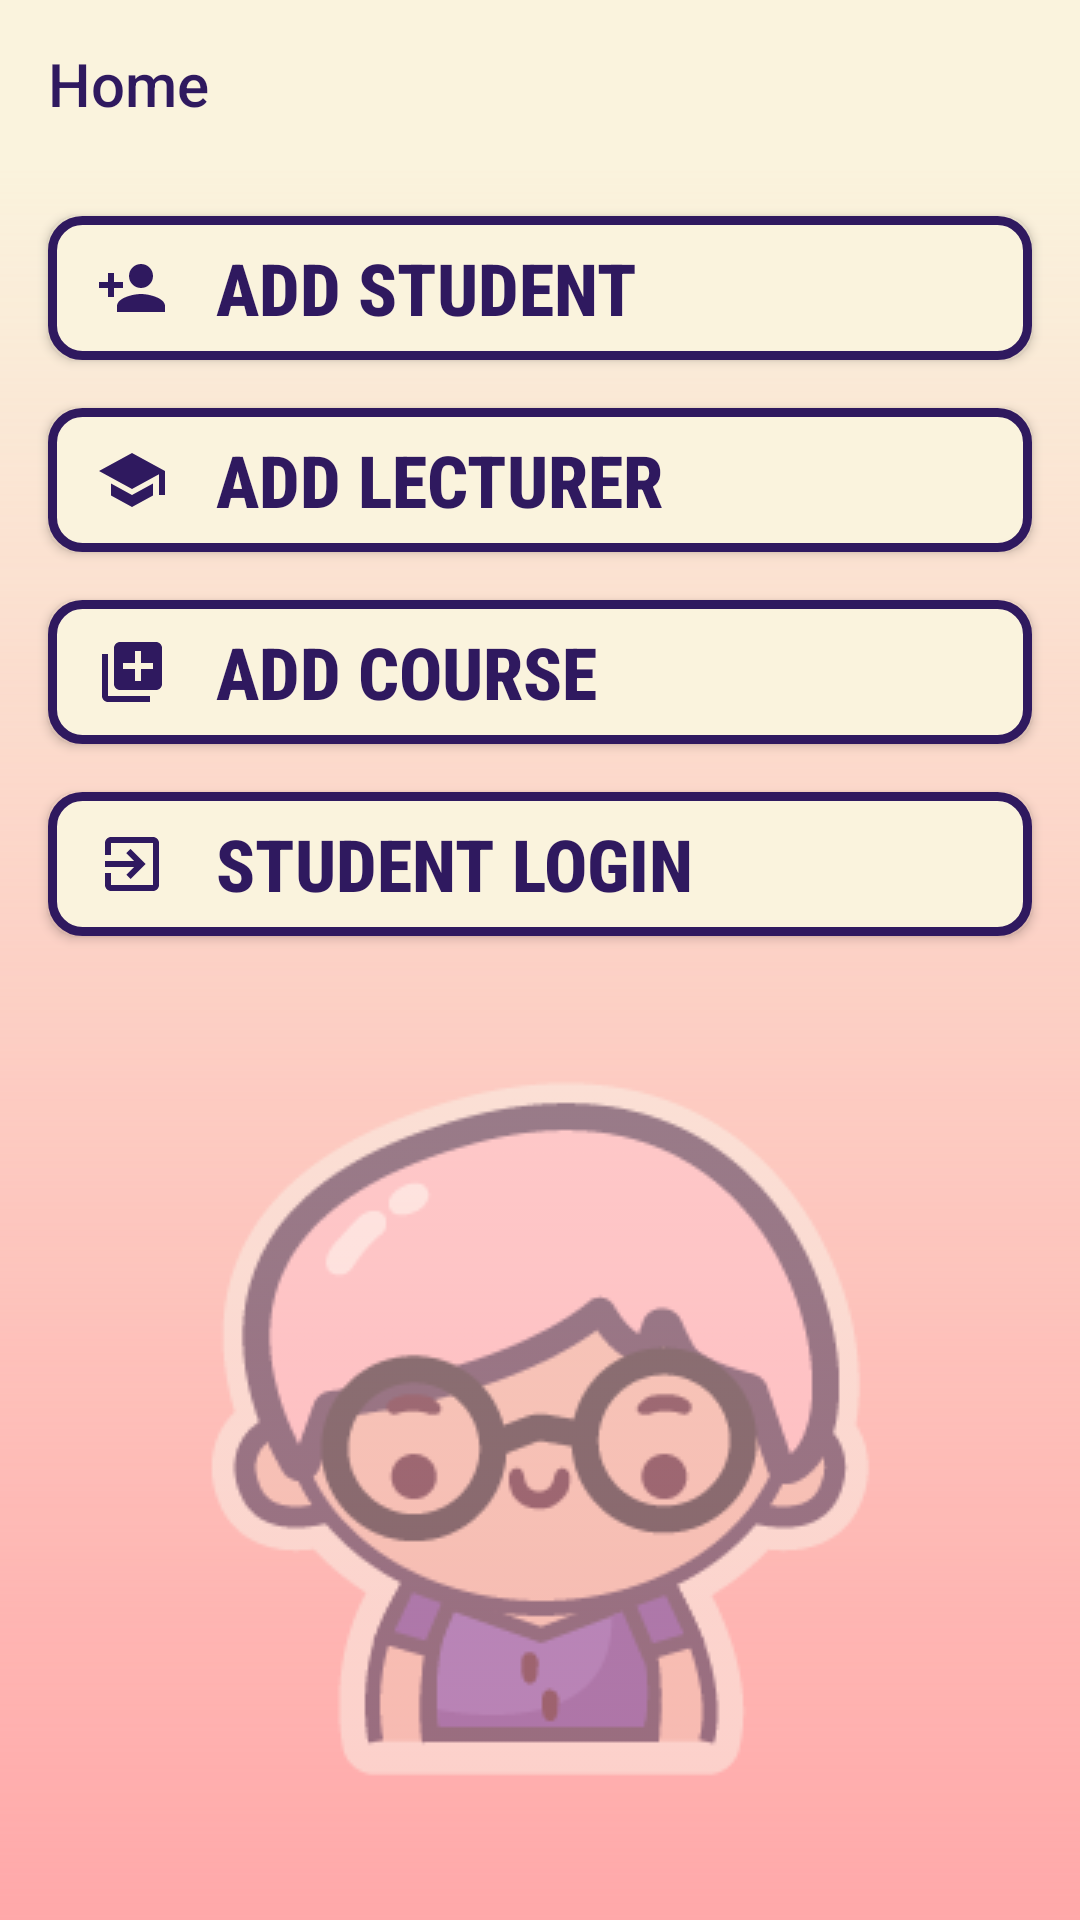

This screen was rendered from an Android layout file. Write that file and the resources it references.
<!-- AndroidManifest.xml: application theme AppTheme -->
<!-- res/layout/activity_starter.xml -->
<?xml version="1.0" encoding="utf-8"?>
<androidx.constraintlayout.widget.ConstraintLayout xmlns:android="http://schemas.android.com/apk/res/android"
    xmlns:app="http://schemas.android.com/apk/res-auto"
    xmlns:tools="http://schemas.android.com/tools"
    android:layout_width="match_parent"
    android:layout_height="match_parent"
    android:background="@color/color1"
    tools:context=".Starter">

    <androidx.appcompat.widget.Toolbar
        android:id="@+id/toolbar"
        android:layout_width="match_parent"
        android:layout_height="wrap_content"
        android:background="?attr/colorPrimary"
        android:minHeight="?attr/actionBarSize"
        android:theme="?attr/actionBarTheme"
        app:layout_constraintEnd_toEndOf="parent"
        app:layout_constraintStart_toStartOf="parent"
        app:layout_constraintTop_toTopOf="parent"
        app:title="Home"
        app:titleTextColor="@color/color5" />

    <Button
        android:id="@+id/button_student"
        android:layout_width="0dp"
        android:layout_height="wrap_content"
        android:layout_marginStart="16dp"
        android:layout_marginTop="16dp"
        android:layout_marginEnd="16dp"
        android:background="@drawable/my_button_bg"
        android:drawableLeft="@drawable/ic_baseline_person_add_24"
        android:drawablePadding="16dp"
        android:fontFamily="sans-serif-condensed-medium"
        android:onClick="button_student_clicked"
        android:paddingLeft="16dp"
        android:text="Add Student"
        android:textAlignment="textStart"
        android:textColor="@color/color5"
        android:textSize="24sp"
        android:textStyle="bold"
        app:layout_constraintEnd_toEndOf="parent"
        app:layout_constraintStart_toStartOf="parent"
        app:layout_constraintTop_toBottomOf="@+id/toolbar" />

    <Button
        android:id="@+id/button_lecturer"
        android:layout_width="0dp"
        android:layout_height="wrap_content"
        android:layout_marginStart="16dp"
        android:layout_marginTop="16dp"
        android:layout_marginEnd="16dp"
        android:background="@drawable/my_button_bg"
        android:drawableLeft="@drawable/ic_baseline_school_24"
        android:drawablePadding="16dp"
        android:fontFamily="sans-serif-condensed-medium"
        android:onClick="button_lecturer_clicked"
        android:paddingLeft="16dp"
        android:text="Add Lecturer"
        android:textAlignment="textStart"
        android:textColor="@color/color5"
        android:textSize="24sp"
        android:textStyle="bold"
        app:layout_constraintEnd_toEndOf="parent"
        app:layout_constraintStart_toStartOf="parent"
        app:layout_constraintTop_toBottomOf="@+id/button_student" />

    <Button
        android:id="@+id/button_course"
        android:layout_width="0dp"
        android:layout_height="wrap_content"
        android:layout_marginStart="16dp"
        android:layout_marginTop="16dp"
        android:layout_marginEnd="16dp"
        android:background="@drawable/my_button_bg"
        android:drawableLeft="@drawable/ic_baseline_library_add_24"
        android:drawablePadding="16dp"
        android:fontFamily="sans-serif-condensed-medium"
        android:onClick="button_course_clicked"
        android:paddingLeft="16dp"
        android:text="Add Course"
        android:textAlignment="textStart"
        android:textColor="@color/color5"
        android:textSize="24sp"
        android:textStyle="bold"
        app:layout_constraintEnd_toEndOf="parent"
        app:layout_constraintStart_toStartOf="parent"
        app:layout_constraintTop_toBottomOf="@+id/button_lecturer" />

    <Button
        android:id="@+id/button_login"
        android:layout_width="0dp"
        android:layout_height="wrap_content"
        android:layout_marginStart="16dp"
        android:layout_marginTop="16dp"
        android:layout_marginEnd="16dp"
        android:background="@drawable/my_button_bg"
        android:drawableLeft="@drawable/ic_baseline_exit_to_app_24"
        android:drawablePadding="16dp"
        android:fontFamily="sans-serif-condensed-medium"
        android:onClick="button_login_clicked"
        android:paddingLeft="16dp"
        android:text="Student Login"
        android:textAlignment="textStart"
        android:textColor="@color/color5"
        android:textSize="24sp"
        android:textStyle="bold"
        app:layout_constraintEnd_toEndOf="parent"
        app:layout_constraintStart_toStartOf="parent"
        app:layout_constraintTop_toBottomOf="@+id/button_course" />

    <ImageView
        android:id="@+id/imageView5"
        android:layout_width="0dp"
        android:layout_height="0dp"
        app:layout_constraintBottom_toBottomOf="parent"
        app:layout_constraintEnd_toEndOf="parent"
        app:layout_constraintStart_toStartOf="parent"
        app:layout_constraintTop_toBottomOf="@+id/toolbar"
        app:srcCompat="@drawable/gradient" />

    <ImageView
        android:id="@+id/imageView19"
        android:layout_width="wrap_content"
        android:layout_height="wrap_content"
        android:alpha="0.5"
        app:layout_constraintBottom_toBottomOf="@+id/imageView5"
        app:layout_constraintEnd_toEndOf="parent"
        app:layout_constraintStart_toStartOf="parent"
        app:layout_constraintTop_toBottomOf="@+id/button_login"
        app:srcCompat="@drawable/reiner_outline" />

</androidx.constraintlayout.widget.ConstraintLayout>
<!-- resources referenced by this layout -->
<resources>
  <color name="color1">#FAF3DD</color>
  <color name="color5">#2F195F</color>
  <!-- drawable gradient (drawable) -->
  <?xml version="1.0" encoding="utf-8"?>
  <shape xmlns:android="http://schemas.android.com/apk/res/android">
      <gradient
          android:angle="90"
          android:startColor="@color/color2" />
  </shape>
  <!-- drawable ic_baseline_exit_to_app_24 (drawable) -->
  <vector xmlns:android="http://schemas.android.com/apk/res/android"
      android:width="24dp"
      android:height="24dp"
      android:tint="@color/color5"
      android:viewportWidth="24"
      android:viewportHeight="24">
      <path
          android:fillColor="@android:color/white"
          android:pathData="M10.09,15.59L11.5,17l5,-5 -5,-5 -1.41,1.41L12.67,11H3v2h9.67l-2.58,2.59zM19,3H5c-1.11,0 -2,0.9 -2,2v4h2V5h14v14H5v-4H3v4c0,1.1 0.89,2 2,2h14c1.1,0 2,-0.9 2,-2V5c0,-1.1 -0.9,-2 -2,-2z" />
  </vector>
  <!-- drawable ic_baseline_library_add_24 (drawable) -->
  <vector xmlns:android="http://schemas.android.com/apk/res/android"
      android:width="24dp"
      android:height="24dp"
      android:tint="@color/color5"
      android:viewportWidth="24"
      android:viewportHeight="24">
      <path
          android:fillColor="@android:color/white"
          android:pathData="M4,6L2,6v14c0,1.1 0.9,2 2,2h14v-2L4,20L4,6zM20,2L8,2c-1.1,0 -2,0.9 -2,2v12c0,1.1 0.9,2 2,2h12c1.1,0 2,-0.9 2,-2L22,4c0,-1.1 -0.9,-2 -2,-2zM19,11h-4v4h-2v-4L9,11L9,9h4L13,5h2v4h4v2z" />
  </vector>
  <!-- drawable ic_baseline_person_add_24 (drawable) -->
  <vector xmlns:android="http://schemas.android.com/apk/res/android"
      android:width="24dp"
      android:height="24dp"
      android:tint="@color/color5"
      android:viewportWidth="24"
      android:viewportHeight="24">
      <path
          android:fillColor="@android:color/white"
          android:pathData="M15,12c2.21,0 4,-1.79 4,-4s-1.79,-4 -4,-4 -4,1.79 -4,4 1.79,4 4,4zM6,10L6,7L4,7v3L1,10v2h3v3h2v-3h3v-2L6,10zM15,14c-2.67,0 -8,1.34 -8,4v2h16v-2c0,-2.66 -5.33,-4 -8,-4z" />
  </vector>
  <!-- drawable ic_baseline_school_24 (drawable) -->
  <vector xmlns:android="http://schemas.android.com/apk/res/android"
      android:width="24dp"
      android:height="24dp"
      android:tint="@color/color5"
      android:viewportWidth="24"
      android:viewportHeight="24">
      <path
          android:fillColor="@android:color/white"
          android:pathData="M5,13.18v4L12,21l7,-3.82v-4L12,17l-7,-3.82zM12,3L1,9l11,6 9,-4.91V17h2V9L12,3z" />
  </vector>
  <!-- drawable my_button_bg (drawable) -->
  <?xml version="1.0" encoding="utf-8"?>
  <shape xmlns:android="http://schemas.android.com/apk/res/android"
      android:shape="rectangle">
      <gradient
          android:angle="270"
          android:endColor="@color/color1"
          android:startColor="@color/color1" />
      <corners android:radius="10dp" />
      <stroke
          android:width="3dp"
          android:color="@color/color5" />
  </shape>
  <!-- drawable reiner_outline: png bitmap (drawable, 15463 bytes) -->
  <style name="AppTheme" parent="Theme.AppCompat.Light.NoActionBar">
          
          <item name="colorPrimary">@color/color1</item>
          <item name="colorPrimaryDark">@color/color5</item>
          <item name="colorAccent">@color/color4</item>
      </style>
  <color name="color2">#FFA8A9</color>
  <color name="color4">#7353BA</color>
</resources>
